The GitHub repository Dani461-dev/Kuku-Anemia contains a labelled image folder "Kuku-Anemia.v4i.folder" with 2 categories: anemia, non anemia. Examples follow, each with its label.

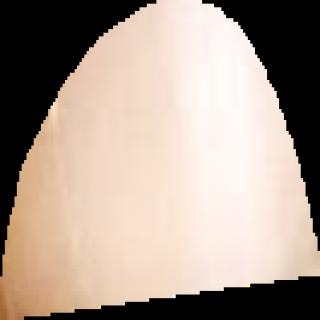
Label: anemia

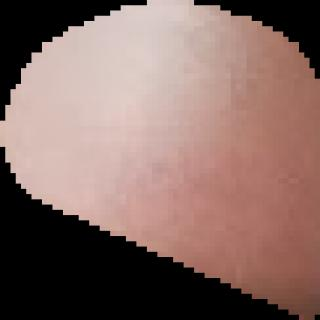
Label: anemia

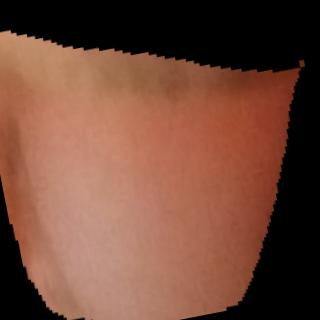
Label: anemia

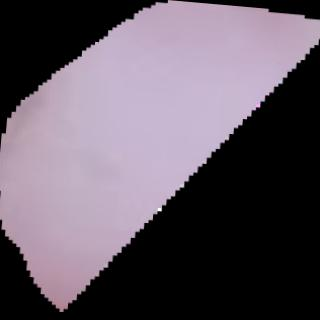
Label: non anemia

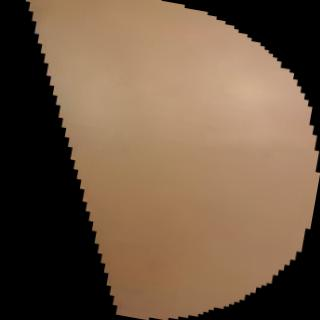
Label: anemia

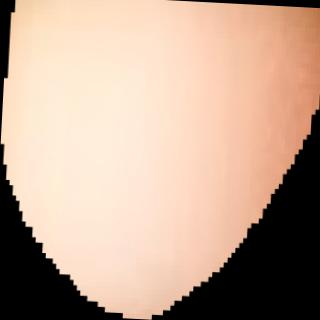
Label: non anemia
